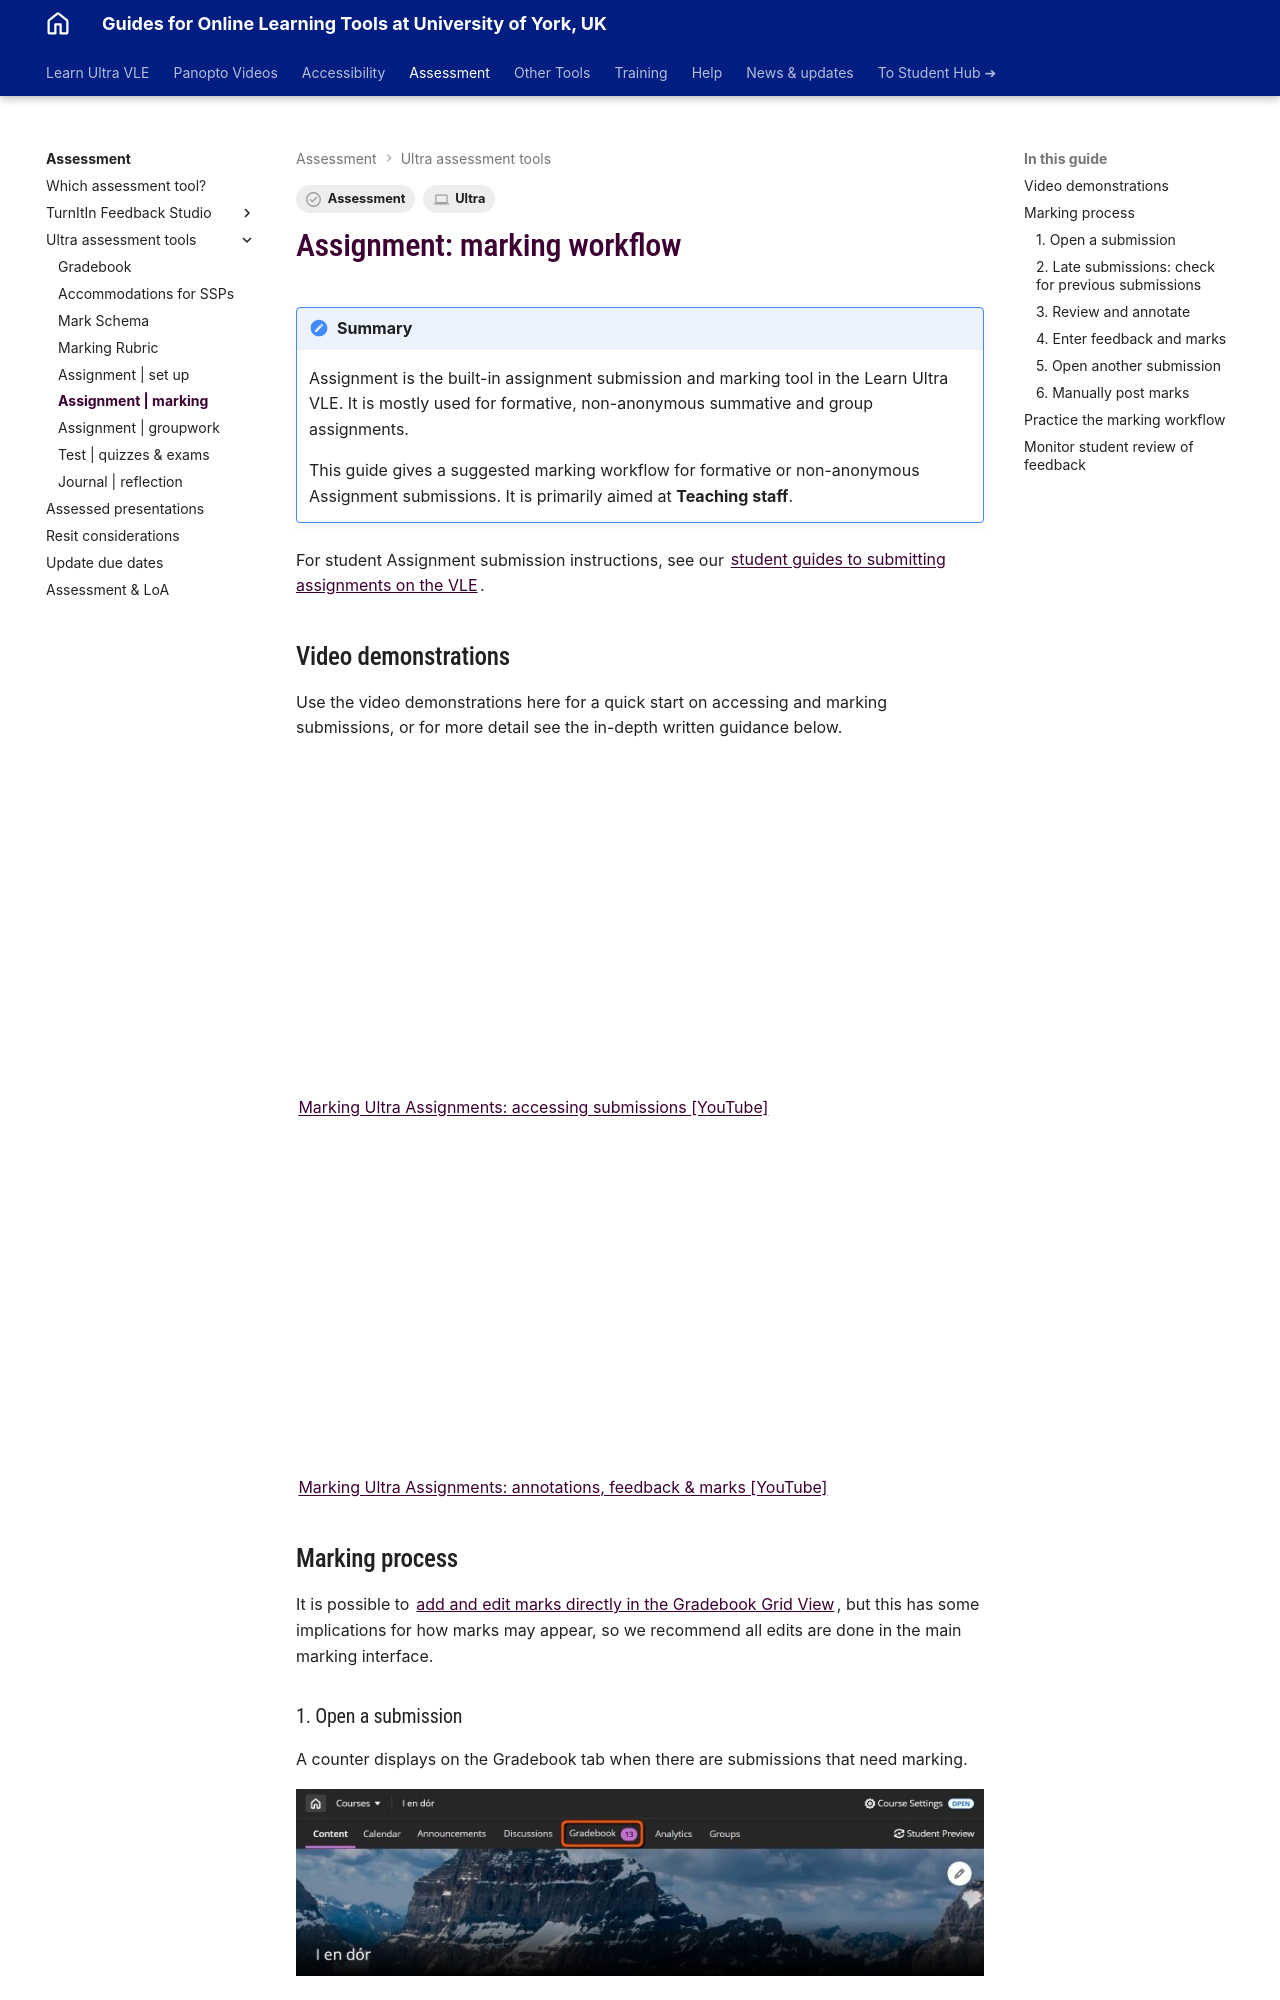

repository: PDLT-University-of-York/test-split-site · page: ultra/assignment-marking/index.html · generator: mkdocs

---
tags:
    - Assessment
    - Ultra
---

# Assignment: marking workflow

!!! Summary

    Assignment is the built-in assignment submission and marking tool in the Learn Ultra VLE. It is mostly used for formative, non-anonymous summative and group assignments.

    This guide gives a suggested marking workflow for formative or non-anonymous Assignment submissions. It is primarily aimed at **Teaching staff**.

For student Assignment submission instructions, see our [student guides to submitting assignments on the VLE](https://subjectguides.york.ac.uk/learning-tech/vle-assignments).

## Video demonstrations

Use the video demonstrations here for a quick start on accessing and marking submissions, or for more detail see the in-depth written guidance below.

<!-- VIDEO 1 NOW OBSOLETE -->

<iframe width="560" height="315" src="https://www.youtube.com/embed/XGuTT5hnLAY?si=W37HgVuhz36hOaeh" title="YouTube video player" frameborder="0" allow="accelerometer; autoplay; clipboard-write; encrypted-media; gyroscope; picture-in-picture; web-share" referrerpolicy="strict-origin-when-cross-origin" allowfullscreen></iframe>
[Marking Ultra Assignments: accessing submissions [YouTube]](https://www.youtube.com/watch?v=XGuTT5hnLAY)

<iframe width="560" height="315" src="https://www.youtube.com/embed/FdVWquEDRvA?si=o9eVQzxhGrhHBo9F" title="YouTube video player" frameborder="0" allow="accelerometer; autoplay; clipboard-write; encrypted-media; gyroscope; picture-in-picture; web-share" referrerpolicy="strict-origin-when-cross-origin" allowfullscreen></iframe>
[Marking Ultra Assignments: annotations, feedback & marks [YouTube]](https://www.youtube.com/watch?v=FdVWquEDRvA)

## Marking process

It is possible to [add and edit marks directly in the Gradebook Grid View](../ultra/gradebook.md#edit-marks-directly-in-the-gradebook), but this has some implications for how marks may appear, so we recommend all edits are done in the main marking interface.
